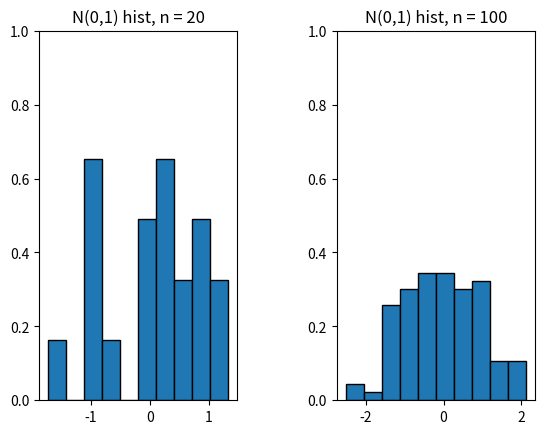
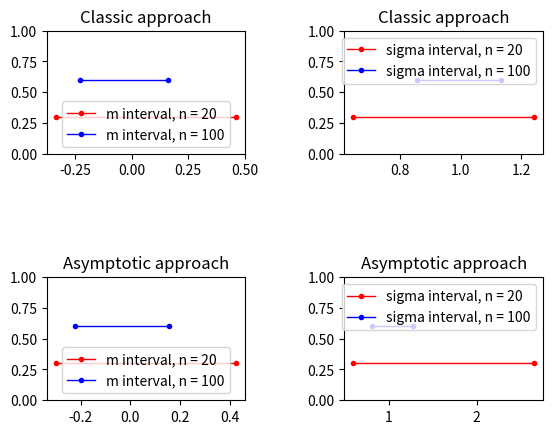

The script that saved these images, in order:
import numpy as np
from scipy.stats import chi2, t, norm, moment
import os
import matplotlib.pyplot as plt

gamma = 0.95
alpha = 1 - gamma

def get_student_mo(samples, alpha):
    med = np.mean(samples)
    n = len(samples)
    s = np.std(samples)
    t_a = t.ppf(1 - alpha / 2, n - 1)
    q_1 = med - s * t_a / np.sqrt(n - 1)
    q_2 = med + s * t_a / np.sqrt(n - 1)
    return q_1, q_2

def get_chi_sigma(samples, alpha):
    n = len(samples)
    s = np.std(samples)
    q_1 =  s * np.sqrt(n) / np.sqrt(chi2.ppf(1 - alpha / 2, n - 1))
    q_2 = s * np.sqrt(n) / np.sqrt(chi2.ppf(alpha / 2, n - 1))
    return q_1, q_2

def get_as_mo(samples, alpha):
    med = np.mean(samples)
    n = len(samples)
    s = np.std(samples)
    u = norm.ppf(1 - alpha / 2)
    q_1 = med - s * u / np.sqrt(n)
    q_2 = med + s * u / np.sqrt(n)
    return q_1, q_2

def get_as_sigma(samples, alpha):
    n = len(samples)
    s = np.std(samples)
    u = norm.ppf(1 - alpha / 2)
    m4 = moment(samples, 4)
    e = m4 / (s * s * s * s)
    U = u * np.sqrt((e + 2) / n)
    q_1 = s / np.sqrt(1 + U)
    q_2 = s / np.sqrt(1 - U)
    return q_1, q_2

def task4():
    if not os.path.isdir("task4_data"):
        os.makedirs("task4_data")

    samples20 = np.random.normal(0, 1, size=20)
    samples100 = np.random.normal(0, 1, size=100)

    fig, ax = plt.subplots(1, 2)
    plt.subplots_adjust(wspace = 0.5)
    ax[0].set_ylim([0,1])
    ax[0].hist(samples20, 10, density = 1, edgecolor = 'black')
    ax[0].set_title('N(0,1) hist, n = 20')
    ax[1].set_ylim([0,1])
    ax[1].hist(samples100, 10, density = 1, edgecolor = 'black')
    ax[1].set_title('N(0,1) hist, n = 100')
    plt.savefig('task4_data/hist.png')

    fig, ax = plt.subplots(2, 2)
    plt.subplots_adjust(wspace = 0.5, hspace = 1)

    student_20 = get_student_mo(samples20, alpha)
    student_100 = get_student_mo(samples100, alpha)

    chi_20 = get_chi_sigma(samples20, alpha)
    chi_100 = get_chi_sigma(samples100, alpha)

    ax[0][0].plot([student_20[0], student_20[1]], [0.3, 0.3], color='r', marker = '.', linewidth = 1, label = 'm interval, n = 20')
    ax[0][0].plot([student_100[0], student_100[1]], [0.6, 0.6], color='blue', marker = '.', linewidth = 1, label = 'm interval, n = 100')
    ax[0][0].set_ylim([0,1])
    ax[0][0].set_title('Classic approach')
    ax[0][0].legend()

    ax[0][1].plot([chi_20[0], chi_20[1]], [0.3, 0.3], color='r', marker = '.', linewidth = 1, label = 'sigma interval, n = 20')
    ax[0][1].plot([chi_100[0], chi_100[1]], [0.6, 0.6], color='blue', marker = '.', linewidth = 1, label = 'sigma interval, n = 100')
    ax[0][1].set_ylim([0,1])
    ax[0][1].set_title('Classic approach')
    ax[0][1].legend()

    print(f"Классический подход:\n"
        f"n = 20 \n"
        f"\t m: " + str(student_20) + " \t sigma: " + str(chi_20) + "\n"
        f"n = 100 \n"
        f"\t m: " + str(student_100) + " \t sigma: " + str(chi_100) + "\n")

    as_mo_20 = get_as_mo(samples20, alpha)
    as_mo_100 = get_as_mo(samples100, alpha)

    as_d_20 = get_as_sigma(samples20, alpha)
    as_d_100 = get_as_sigma(samples100, alpha)

    ax[1][0].plot([as_mo_20[0], as_mo_20[1]], [0.3, 0.3], color='r', marker = '.', linewidth = 1, label = 'm interval, n = 20')
    ax[1][0].plot([as_mo_100[0], as_mo_100[1]], [0.6, 0.6], color='blue', marker = '.', linewidth = 1, label = 'm interval, n = 100')
    ax[1][0].set_ylim([0,1])
    ax[1][0].set_title('Asymptotic approach')
    ax[1][0].legend()

    ax[1][1].plot([as_d_20[0], as_d_20[1]], [0.3, 0.3], color='r', marker = '.', linewidth = 1, label = 'sigma interval, n = 20')
    ax[1][1].plot([as_d_100[0], as_d_100[1]], [0.6, 0.6], color='blue', marker = '.', linewidth = 1, label = 'sigma interval, n = 100')
    ax[1][1].set_ylim([0,1])
    ax[1][1].set_title('Asymptotic approach')
    ax[1][1].legend()

    plt.savefig('task4_data/intervals.png')

    print(f"Асимптотический подход:\n"
        f"n = 20 \n"
        f"\t m: " + str(as_mo_20) + " \t sigma: " + str(as_d_20) + "\n"
        f"n = 100 \n"
        f"\t m: " + str(as_mo_100) + " \t sigma: " + str(as_d_100) + "\n")

if __name__ == "__main__":
    task4()